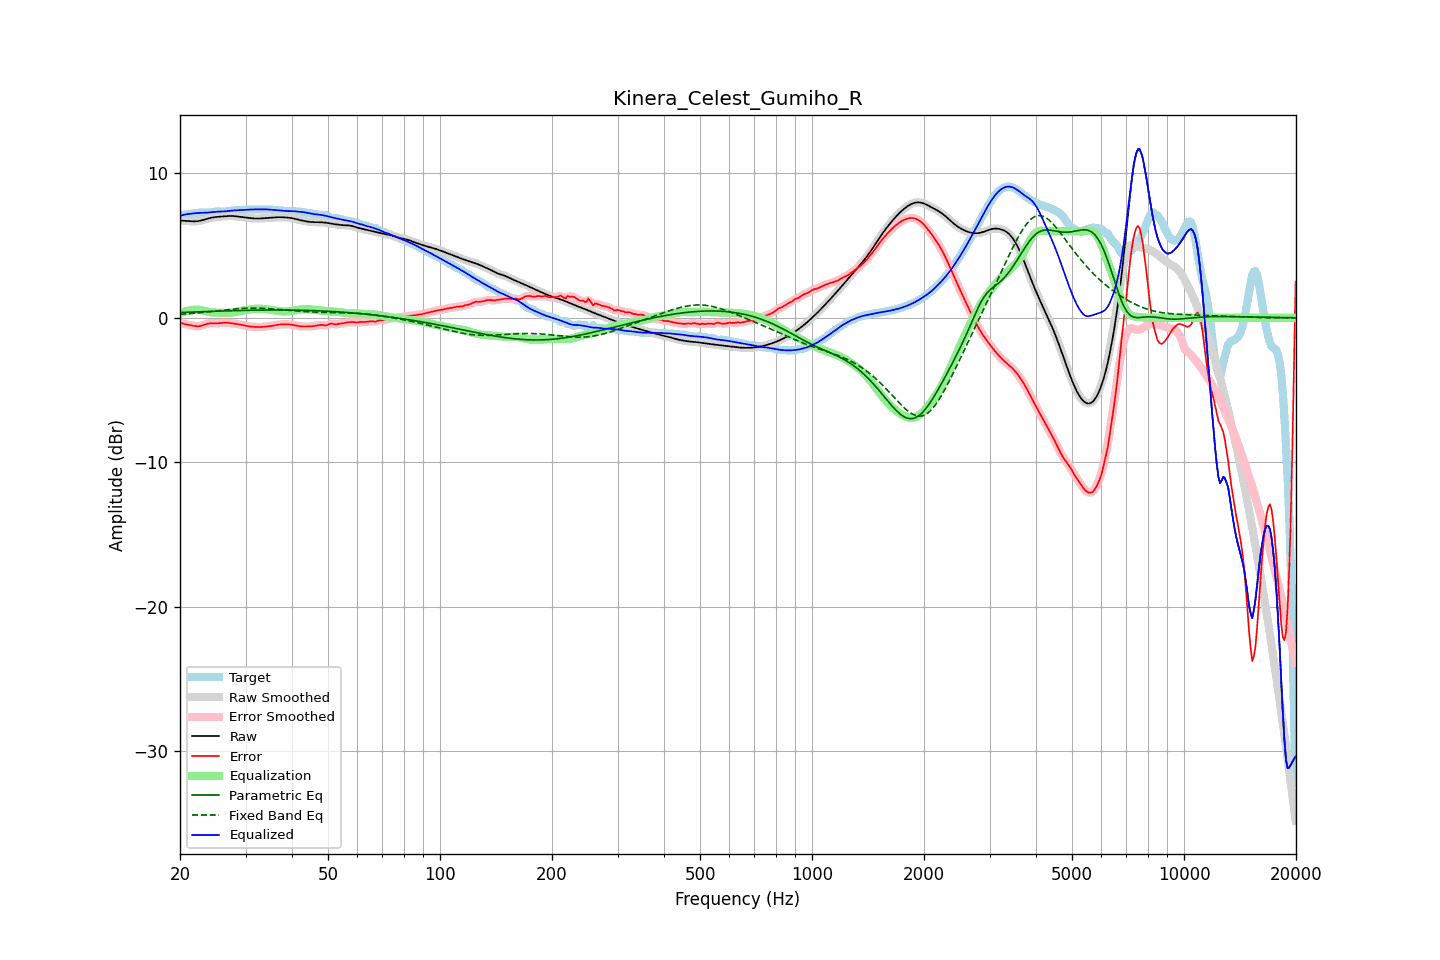

Values plotted in this chart, from the file beside it:
frequency, raw, error, smoothed, error_smoothed, equalization, parametric_eq, fixed_band_eq, equalized_raw, equalized_smoothed, target
20.00, 6.73, -0.34, 6.73, -0.34, 0.33, 0.37, 0.25, 7.06, 7.06, 7.07
20.20, 6.73, -0.37, 6.73, -0.37, 0.37, 0.37, 0.25, 7.10, 7.10, 7.10
20.40, 6.72, -0.40, 6.72, -0.40, 0.41, 0.38, 0.26, 7.13, 7.13, 7.13
20.61, 6.72, -0.43, 6.72, -0.43, 0.44, 0.38, 0.27, 7.15, 7.15, 7.15
20.81, 6.71, -0.45, 6.71, -0.45, 0.47, 0.39, 0.28, 7.17, 7.17, 7.16
21.02, 6.70, -0.48, 6.70, -0.48, 0.49, 0.39, 0.29, 7.19, 7.19, 7.18
21.23, 6.69, -0.50, 6.69, -0.50, 0.51, 0.40, 0.30, 7.20, 7.20, 7.19
21.44, 6.68, -0.52, 6.68, -0.52, 0.53, 0.40, 0.30, 7.21, 7.21, 7.20
21.66, 6.68, -0.54, 6.68, -0.54, 0.55, 0.40, 0.31, 7.23, 7.23, 7.22
21.87, 6.68, -0.56, 6.68, -0.56, 0.56, 0.41, 0.32, 7.24, 7.24, 7.24
22.09, 6.68, -0.57, 6.68, -0.58, 0.57, 0.41, 0.33, 7.25, 7.25, 7.26
22.31, 6.70, -0.58, 6.70, -0.58, 0.57, 0.42, 0.34, 7.26, 7.26, 7.28
22.54, 6.71, -0.57, 6.71, -0.57, 0.56, 0.42, 0.35, 7.27, 7.27, 7.29
22.76, 6.74, -0.55, 6.74, -0.55, 0.54, 0.42, 0.36, 7.27, 7.27, 7.29
22.99, 6.76, -0.52, 6.76, -0.52, 0.51, 0.43, 0.37, 7.28, 7.28, 7.29
23.22, 6.80, -0.48, 6.80, -0.48, 0.48, 0.43, 0.39, 7.28, 7.28, 7.28
23.45, 6.83, -0.44, 6.83, -0.44, 0.45, 0.44, 0.40, 7.28, 7.28, 7.27
23.69, 6.86, -0.41, 6.86, -0.41, 0.43, 0.44, 0.41, 7.29, 7.29, 7.27
23.92, 6.89, -0.38, 6.89, -0.39, 0.40, 0.44, 0.42, 7.30, 7.30, 7.28
24.16, 6.92, -0.37, 6.92, -0.37, 0.39, 0.45, 0.43, 7.31, 7.31, 7.29
24.40, 6.95, -0.37, 6.95, -0.37, 0.38, 0.45, 0.44, 7.32, 7.32, 7.31
24.65, 6.96, -0.37, 6.96, -0.37, 0.37, 0.46, 0.46, 7.33, 7.33, 7.33
24.89, 6.98, -0.37, 6.98, -0.37, 0.36, 0.46, 0.47, 7.34, 7.34, 7.35
25.14, 6.99, -0.37, 6.99, -0.37, 0.36, 0.46, 0.48, 7.35, 7.35, 7.37
25.39, 7.00, -0.37, 7.00, -0.37, 0.36, 0.47, 0.49, 7.36, 7.36, 7.37
25.65, 7.01, -0.36, 7.01, -0.36, 0.35, 0.47, 0.51, 7.36, 7.36, 7.37
25.91, 7.02, -0.35, 7.02, -0.35, 0.35, 0.47, 0.52, 7.36, 7.36, 7.36
26.16, 7.02, -0.34, 7.02, -0.34, 0.34, 0.48, 0.53, 7.37, 7.37, 7.36
26.43, 7.03, -0.33, 7.03, -0.33, 0.34, 0.48, 0.54, 7.37, 7.37, 7.36
26.69, 7.04, -0.33, 7.04, -0.33, 0.34, 0.49, 0.56, 7.38, 7.38, 7.37
26.96, 7.05, -0.34, 7.05, -0.34, 0.34, 0.49, 0.57, 7.39, 7.39, 7.39
27.23, 7.05, -0.35, 7.05, -0.35, 0.35, 0.49, 0.58, 7.41, 7.41, 7.41
27.50, 7.05, -0.37, 7.05, -0.37, 0.37, 0.50, 0.59, 7.42, 7.42, 7.42
27.77, 7.05, -0.39, 7.05, -0.39, 0.38, 0.50, 0.60, 7.43, 7.43, 7.44
28.05, 7.04, -0.40, 7.04, -0.40, 0.40, 0.50, 0.61, 7.44, 7.44, 7.45
28.33, 7.03, -0.42, 7.03, -0.42, 0.42, 0.50, 0.62, 7.45, 7.45, 7.45
28.62, 7.02, -0.44, 7.02, -0.44, 0.44, 0.51, 0.63, 7.45, 7.45, 7.45
28.90, 7.00, -0.46, 7.00, -0.46, 0.46, 0.51, 0.64, 7.46, 7.46, 7.46
29.19, 6.99, -0.48, 6.99, -0.48, 0.48, 0.51, 0.65, 7.47, 7.47, 7.46
29.48, 6.97, -0.50, 6.97, -0.50, 0.50, 0.52, 0.65, 7.48, 7.48, 7.47
29.78, 6.96, -0.53, 6.96, -0.53, 0.53, 0.52, 0.66, 7.48, 7.48, 7.48
30.08, 6.94, -0.55, 6.94, -0.55, 0.55, 0.52, 0.66, 7.49, 7.49, 7.49
30.38, 6.93, -0.57, 6.93, -0.57, 0.57, 0.52, 0.67, 7.50, 7.50, 7.50
30.68, 6.92, -0.59, 6.92, -0.59, 0.58, 0.52, 0.67, 7.50, 7.50, 7.51
30.99, 6.91, -0.60, 6.91, -0.60, 0.60, 0.53, 0.67, 7.51, 7.51, 7.51
31.30, 6.89, -0.61, 6.89, -0.61, 0.61, 0.53, 0.68, 7.51, 7.51, 7.51
31.61, 6.88, -0.62, 6.88, -0.62, 0.62, 0.53, 0.68, 7.51, 7.51, 7.51
31.93, 6.88, -0.63, 6.88, -0.63, 0.63, 0.53, 0.68, 7.51, 7.51, 7.51
32.24, 6.88, -0.63, 6.88, -0.63, 0.63, 0.53, 0.67, 7.51, 7.51, 7.51
32.57, 6.88, -0.64, 6.88, -0.64, 0.63, 0.54, 0.67, 7.51, 7.51, 7.51
32.89, 6.88, -0.64, 6.88, -0.64, 0.63, 0.54, 0.67, 7.51, 7.51, 7.52
33.22, 6.89, -0.63, 6.89, -0.63, 0.63, 0.54, 0.66, 7.52, 7.52, 7.52
33.55, 6.90, -0.62, 6.90, -0.62, 0.62, 0.54, 0.66, 7.52, 7.52, 7.52
33.89, 6.90, -0.61, 6.90, -0.61, 0.61, 0.54, 0.65, 7.52, 7.52, 7.51
34.23, 6.91, -0.60, 6.91, -0.60, 0.60, 0.54, 0.65, 7.51, 7.51, 7.51
34.57, 6.92, -0.58, 6.92, -0.58, 0.58, 0.54, 0.64, 7.50, 7.50, 7.50
34.92, 6.93, -0.57, 6.93, -0.57, 0.56, 0.54, 0.63, 7.49, 7.49, 7.50
35.27, 6.94, -0.55, 6.94, -0.55, 0.55, 0.54, 0.62, 7.48, 7.48, 7.49
35.62, 6.94, -0.53, 6.94, -0.53, 0.53, 0.54, 0.61, 7.47, 7.47, 7.48
35.97, 6.95, -0.51, 6.95, -0.51, 0.51, 0.55, 0.60, 7.46, 7.46, 7.46
... 635 more rows
